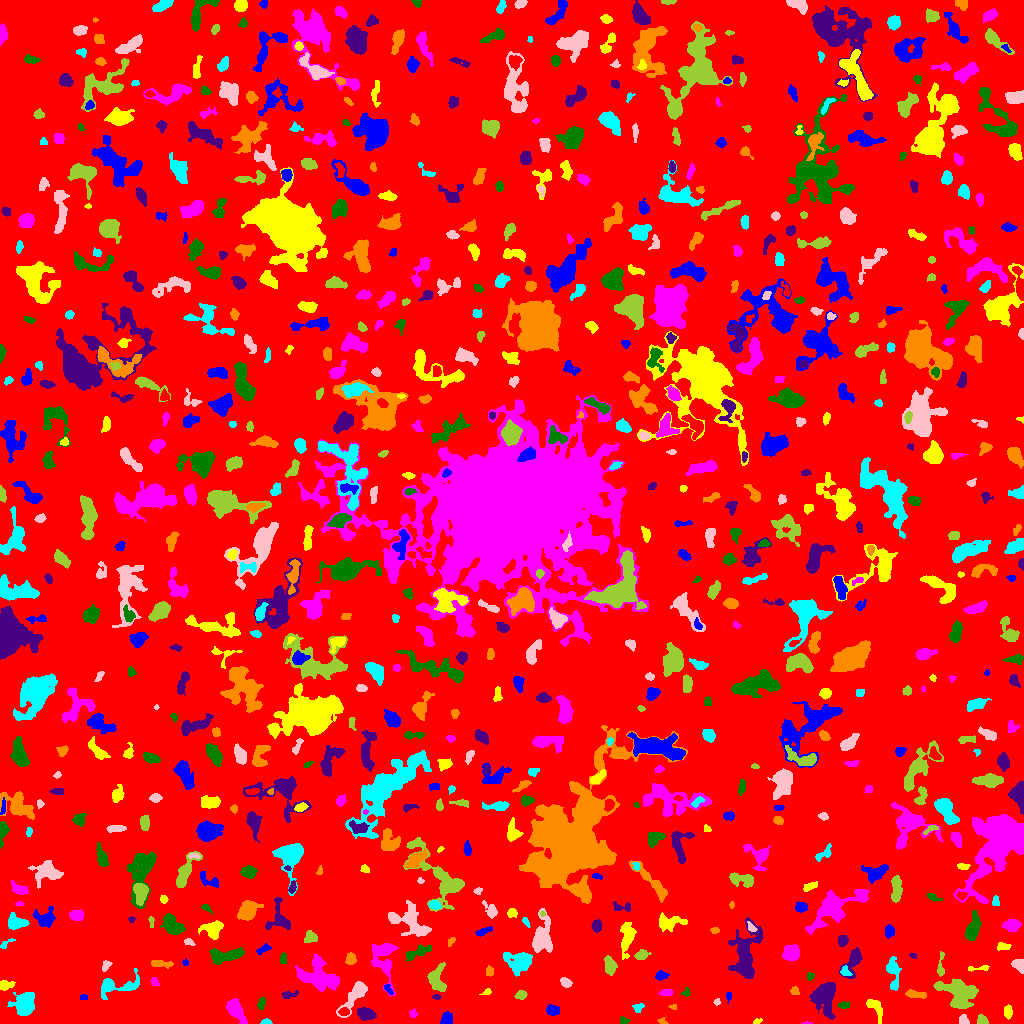

The table this chart was drawn from, first rows:
ID, X, Y, A, B, theta, total_flux, mu_max, mu_median, mu_mean, R_fwhm, R_e, R10, R90, x_start, x_end, y_start, y_end, area, greylevel
0, 505.8, 508.9, 298, 296.3, -0.7477, 1122702, 11.0, 1.0, 1.399, 34.21, 223.3, 85.51, 373.7, 0, 1023, 0, 1023, 802517, 1.399
1, 446.7, 4.519, 3.025, 2.451, 1.032, 590.0, 9.0, 4.0, 4.37, 4.618, 3.523, 1.382, 5.323, 440, 452, 0, 12, 135, 8.37
2, 757, 2.103, 1.888, 1.249, 0.3654, 58.0, 3.0, 1.0, 1.289, 2.523, 1.954, 0.5642, 3.038, 753, 762, 0, 5, 45, 5.289
3, 806.5, 0.375, 1.781, 0.4803, 0.03546, 24.0, 4.0, 1.0, 1.0, 1.262, 0.9772, 0.0, 1.871, 801, 812, 0, 2, 24, 6.0
4, 623.6, 2.474, 2.16, 1.688, 0.333, 78.0, 4.0, 1.0, 1.258, 2.706, 2.257, 0.7979, 3.613, 620, 630, 0, 7, 62, 5.258
5, 365.1, 9.755, 4.1, 2.744, -0.2618, 656.0, 7.0, 3.0, 3.232, 5.202, 4.26, 1.693, 6.747, 357, 376, 3, 16, 203, 7.232
6, 662.9, 1.982, 2.527, 1.22, -0.4786, 55.0, 3.0, 1.0, 1.122, 2.326, 1.954, 0.5642, 3.09, 657, 668, 0, 6, 49, 5.122
7, 266, 1.258, 2.533, 1.154, -0.01269, 128.0, 5.0, 2.0, 2.415, 2.877, 2.111, 0.7979, 3.29, 260, 272, 0, 5, 53, 6.415
8, 963.2, 3.462, 2.339, 2.125, -0.6736, 197.0, 5.0, 2.0, 2.264, 3.29, 2.646, 0.9772, 4.26, 959, 969, 0, 9, 87, 6.264
9, 982.2, 3.214, 2.641, 2.061, -0.8529, 285.0, 7.0, 3.0, 3.032, 3.7, 2.932, 1.128, 4.478, 977, 988, 0, 9, 94, 7.032
10, 343.8, 11.59, 2.62, 1.86, 0.03691, 180.0, 4.0, 2.0, 2.222, 4.222, 2.877, 1.128, 4.406, 338, 349, 8, 16, 81, 8.222
11, 552.2, 13.03, 3.136, 2.354, -0.0373, 296.0, 6.0, 2.0, 2.242, 4.029, 3.385, 1.262, 5.293, 546, 559, 8, 19, 132, 6.242
12, 1008, 11.71, 3.234, 1.837, 1.563, 227.0, 4.0, 2.0, 2.142, 4.687, 3.192, 1.262, 4.82, 1004, 1012, 4, 19, 106, 6.142
13, 413.3, 10.11, 2.163, 1.833, -1.444, 161.0, 5.0, 2.0, 2.683, 3.038, 2.394, 0.9772, 3.785, 409, 418, 6, 15, 60, 5.683
14, 843.7, 18.53, 2.672, 1.601, 0.04321, 137.0, 4.0, 2.0, 1.803, 3.568, 2.523, 0.9772, 4.184, 838, 849, 15, 22, 76, 5.803
15, 823.9, 27.33, 7.511, 5.559, 1.507, 2775, 11.0, 4.0, 4.594, 8.273, 7.225, 2.932, 11.69, 809, 835, 4, 41, 604, 7.594
16, 673.2, 16.63, 2.159, 1.284, -0.04478, 90.0, 4.0, 2.0, 2.308, 3.141, 1.954, 0.7979, 3.038, 668, 676, 14, 19, 39, 6.308
17, 638.2, 15.4, 2.372, 1.932, 0.31, 139.0, 6.0, 1.0, 1.695, 2.523, 2.394, 0.7979, 4.029, 632, 644, 11, 20, 82, 5.695
18, 716.8, 21.35, 1.632, 1.442, 0.8992, 57.0, 3.0, 1.0, 1.326, 2.523, 1.954, 0.5642, 2.985, 713, 720, 18, 25, 43, 5.326
19, 958.9, 31.49, 9.919, 6.244, -0.2916, 3107, 10.0, 4.0, 4.216, 9.69, 8.234, 3.241, 13.16, 933, 978, 15, 45, 737, 7.216
20, 172.8, 23.87, 3.3, 1.904, -0.3615, 167.0, 3.0, 1.0, 1.305, 3.827, 3.141, 1.262, 5.14, 166, 181, 18, 29, 128, 5.305
21, 728.7, 27.96, 2.138, 1.416, -1.514, 69.0, 3.0, 1.0, 1.38, 2.764, 2.257, 0.7979, 3.385, 726, 731, 20, 31, 50, 5.38
22, 875.7, 15.38, 6.235, 2.777, -1.006, 306.0, 3.0, 1.0, 1.515, 5.441, 4.406, 1.784, 6.979, 866, 882, 0, 24, 202, 5.515
23, 235.8, 13.21, 6.23, 3.026, -1.01, 1435, 11.0, 4.0, 4.614, 5.754, 5.232, 2.111, 8.425, 226, 247, 0, 25, 311, 7.614
24, 261.4, 20.22, 2.811, 1.534, 1.396, 207.0, 6.0, 2.0, 2.435, 3.432, 2.585, 0.9772, 4.107, 257, 265, 14, 26, 85, 6.435
25, 436.4, 26.37, 2.208, 1.253, -0.105, 67.0, 3.0, 2.0, 1.595, 2.932, 2.111, 0.7979, 3.038, 432, 440, 24, 29, 42, 5.595
26, 916.1, 29.1, 5.271, 1.663, -0.08179, 591.0, 8.0, 4.0, 4.133, 5.171, 3.742, 1.493, 5.809, 905, 926, 25, 34, 143, 8.133
27, 117.3, 36.98, 11.54, 4.029, 0.1169, 665.0, 5.0, 1.0, 1.65, 6.206, 5.528, 2.185, 8.956, 101, 139, 24, 55, 403, 5.65
28, 356.6, 30.38, 8.963, 2.951, 0.9081, 1020, 10.0, 2.0, 2.698, 5.171, 4.618, 1.784, 8.311, 336, 367, 6, 42, 378, 6.698
29, 521, 28.62, 2.717, 2.08, 0.2055, 311.0, 6.0, 3.0, 3.274, 4.297, 3.038, 1.262, 4.787, 514, 527, 24, 33, 95, 6.274
30, 599.4, 31.59, 7.411, 2.416, 0.3347, 649.0, 5.0, 3.0, 2.923, 6.58, 5.015, 2.034, 7.569, 587, 613, 24, 38, 222, 5.923
31, 83.5, 25.96, 1.708, 1.274, 3.515898981349934e-13, 48.0, 2.0, 1.0, 1.091, 3.192, 1.871, 0.7979, 2.932, 80, 87, 24, 29, 44, 6.091
32, 487.1, 31.58, 2.495, 1.363, 0.3894, 115.0, 5.0, 2.0, 2.212, 2.585, 2.185, 0.7979, 3.523, 479, 491, 29, 35, 52, 6.212
33, 665.9, 30.57, 3.233, 1.535, 0.08445, 188.0, 5.0, 2.0, 2.186, 3.141, 2.764, 0.9772, 4.37, 658, 672, 28, 34, 86, 6.186
34, 686.1, 30.9, 2.13, 1.833, 0.5266, 84.0, 3.0, 1.0, 1.448, 2.764, 2.326, 0.7979, 3.742, 681, 690, 27, 36, 58, 5.448
35, 288.3, 28.55, 4.179, 1.633, 0.1437, 183.0, 4.0, 2.0, 1.867, 4.222, 2.932, 1.128, 4.754, 282, 298, 25, 33, 98, 5.867
36, 794.8, 32.76, 2.291, 1.989, -0.8868, 124.0, 3.0, 2.0, 1.824, 3.742, 2.706, 1.128, 4.068, 790, 799, 29, 37, 68, 6.824
37, 24.51, 19.6, 5.495, 4.596, 1.069, 2389, 15.0, 4.0, 5.393, 6.308, 5.997, 2.326, 9.869, 7, 34, 8, 31, 443, 8.393
38, 565.6, 41.09, 2.691, 1.873, -0.5635, 240.0, 5.0, 2.0, 2.376, 3.785, 2.877, 1.128, 4.478, 560, 572, 36, 46, 101, 6.376
39, 436.4, 44.62, 7.003, 4.097, 1.508, 813.0, 5.0, 2.0, 2.533, 6.555, 5.726, 2.257, 8.921, 427, 446, 32, 61, 321, 5.533
40, 998, 32.69, 6.986, 3.177, 0.9111, 747.0, 7.0, 2.0, 2.32, 5.293, 4.951, 1.954, 8.038, 986, 1016, 20, 44, 322, 6.32
41, 388.1, 34.33, 3.328, 1.379, -0.9361, 92.0, 3.0, 2.0, 1.438, 3.241, 2.523, 0.9772, 3.785, 384, 393, 29, 39, 64, 7.438
42, 4.392, 37.99, 2.895, 2.123, 0.1978, 265.0, 6.0, 1.0, 2.137, 3.909, 2.877, 1.128, 4.72, 0, 15, 33, 43, 124, 7.137
43, 154.7, 41.49, 2.225, 1.661, -1.129, 87.0, 3.0, 1.0, 1.381, 2.706, 2.326, 0.7979, 3.868, 151, 159, 38, 46, 63, 5.381
44, 809.9, 47.35, 1.797, 1.698, 1.13, 79.0, 3.0, 1.0, 1.463, 2.764, 2.111, 0.7979, 3.432, 807, 814, 43, 51, 54, 5.463
45, 854.2, 64.25, 6.962, 3.16, 1.198, 525.0, 6.0, 1.0, 1.774, 5.323, 4.334, 1.693, 7.464, 839, 862, 45, 76, 296, 5.774
46, 489.7, 51.84, 2.528, 1.979, -1.477, 101.0, 2.0, 1.0, 1.347, 4.687, 2.821, 1.262, 4.297, 486, 493, 47, 58, 75, 5.347
47, 845.1, 51.77, 2.697, 2.164, -0.8714, 167.0, 4.0, 2.0, 1.965, 4.029, 2.821, 1.128, 4.618, 840, 852, 48, 58, 85, 6.965
48, 1019, 59.28, 2.931, 2.442, -0.3572, 484.0, 8.0, 4.0, 3.533, 4.72, 3.385, 1.382, 5.046, 1011, 1023, 50, 64, 137, 7.533
49, 609.6, 58.25, 4.392, 2.43, -1.294, 587.0, 7.0, 3.0, 3.073, 5.046, 4.184, 1.596, 6.531, 604, 617, 48, 68, 191, 7.073
50, 84.2, 81.27, 14.86, 5.511, 1.027, 2239, 10.0, 3.0, 3.158, 7.291, 7.838, 2.821, 12.98, 65, 104, 51, 102, 709, 6.158
51, 661, 47.94, 2.665, 1.881, -0.008518, 204.0, 5.0, 2.0, 1.981, 3.338, 2.821, 1.128, 4.549, 655, 669, 43, 53, 103, 5.981
52, 979, 55.17, 6.516, 1.143, 0.08383, 80.0, 3.0, 1.0, 0.9302, 2.034, 2.821, 0.9772, 4.26, 968, 989, 52, 58, 86, 4.93
53, 317.9, 45.95, 9.746, 5.996, -0.3577, 3543, 16.0, 4.0, 4.583, 6.408, 7.818, 2.764, 13.03, 295, 339, 32, 69, 773, 7.583
54, 226.2, 68.16, 9.14, 2.799, 0.1248, 915.0, 6.0, 2.0, 2.486, 7.569, 5.726, 2.326, 8.885, 209, 244, 59, 76, 368, 6.486
55, 745.2, 67.97, 14.35, 5.931, 1.449, 3178, 9.0, 3.0, 3.519, 9.356, 8.777, 3.432, 14.61, 728, 763, 45, 106, 903, 6.519
56, 160.1, 59.73, 5.907, 1.712, -0.06243, 396.0, 7.0, 2.0, 2.849, 3.7, 3.656, 1.382, 5.863, 151, 173, 55, 63, 139, 5.849
57, 893.2, 49.91, 9.48, 2.853, -1.478, 786.0, 6.0, 3.0, 2.777, 6.864, 5.323, 2.034, 8.311, 886, 901, 33, 67, 283, 5.777
58, 105.6, 57.62, 2.5, 1.599, 1.175, 165.0, 6.0, 1.0, 2.037, 3.038, 2.326, 0.9772, 3.909, 102, 112, 52, 63, 81, 6.037
59, 940.4, 56.2, 6.431, 1.38, 1.514, 195.0, 5.0, 1.0, 1.667, 2.985, 2.877, 0.9772, 4.951, 937, 944, 47, 72, 117, 6.667
... 782 more rows
